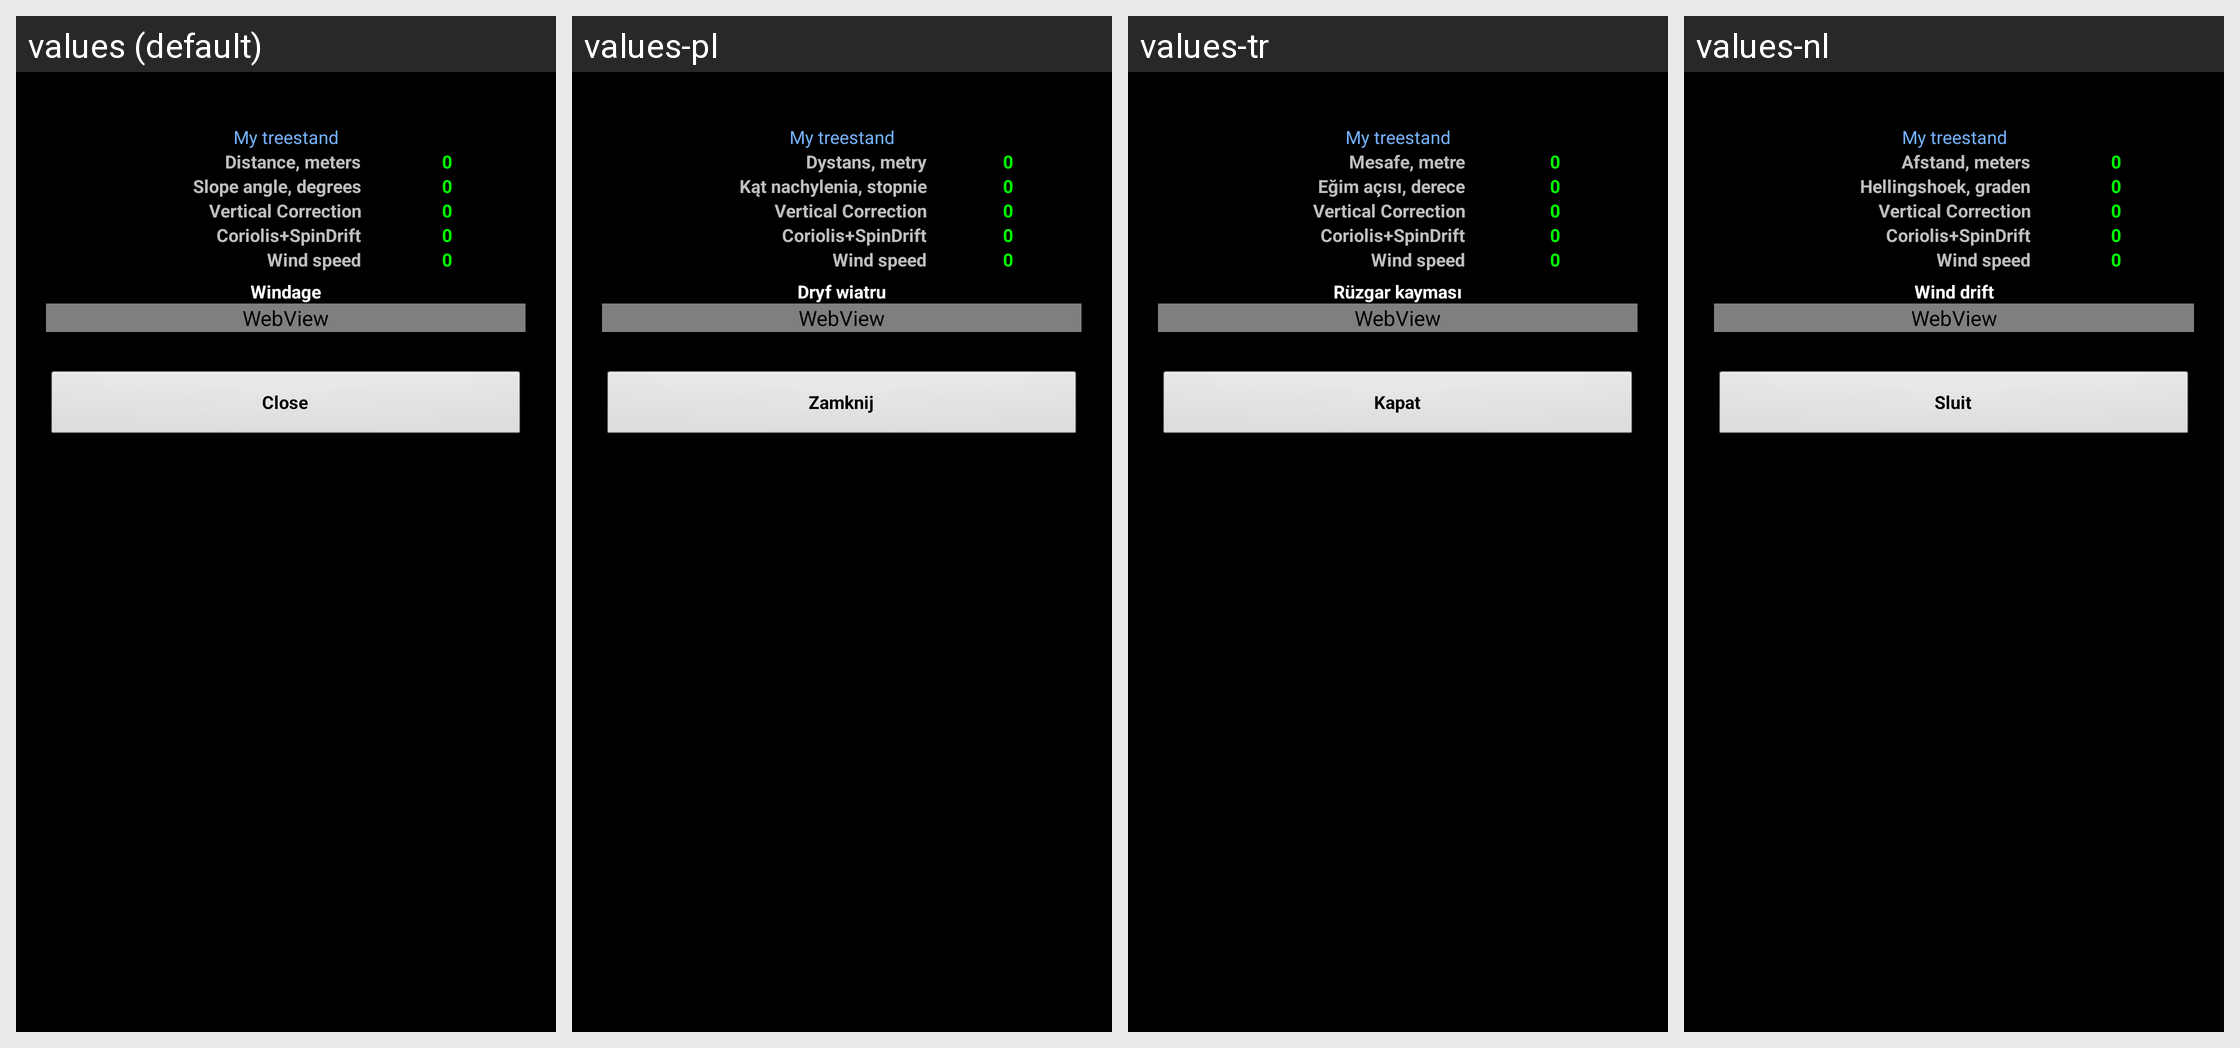

Here is an Android app screen in its default locale and in the app's own translations. Write out the translated-string differences for the strings that appear on this screen.
Android screen res/layout/range_card_wind.xml rendered under 4 locales, left to right: values (default), values-pl, values-tr, values-nl. Device: Nexus 5 (rendered at 1080×1920; each locale shown at half size, 540×960, under a caption strip naming it); theme MyTheme.
Other locales in the repository, not shown: values-ar, values-be, values-bg, values-bn, values-da, values-de, values-en-rGB, values-es, values-fa, values-fi, values-fr, values-hi, values-in, values-it, values-ja, values-ko, values-nb, values-pt, values-pt-rBR, values-pt-rPT, values-ru, values-sv, values-tg, values-zh, values-zh-rCN, values-zh-rHK, values-zh-rSG, values-zh-rTW.
Strings drawn on this screen, with the default value and each locale's value (text and hints the layout hard-codes, and strings that could not be matched under every locale, appear in the picture but are not listed):

distance_label
  values: Distance, meters
  values-pl: Dystans, metry
  values-tr: Mesafe, metre
  values-nl: Afstand, meters

zero_text
  values: 0
  values-pl: 0
  values-tr: 0
  values-nl: 0

slope_label
  values: Slope angle, degrees
  values-pl: Kąt nachylenia, stopnie
  values-tr: Eğim açısı, derece
  values-nl: Hellingshoek, graden

windage_label
  values: Windage
  values-pl: Dryf wiatru
  values-tr: Rüzgar kayması
  values-nl: Wind drift

close_label
  values: Close
  values-pl: Zamknij
  values-tr: Kapat
  values-nl: Sluit
